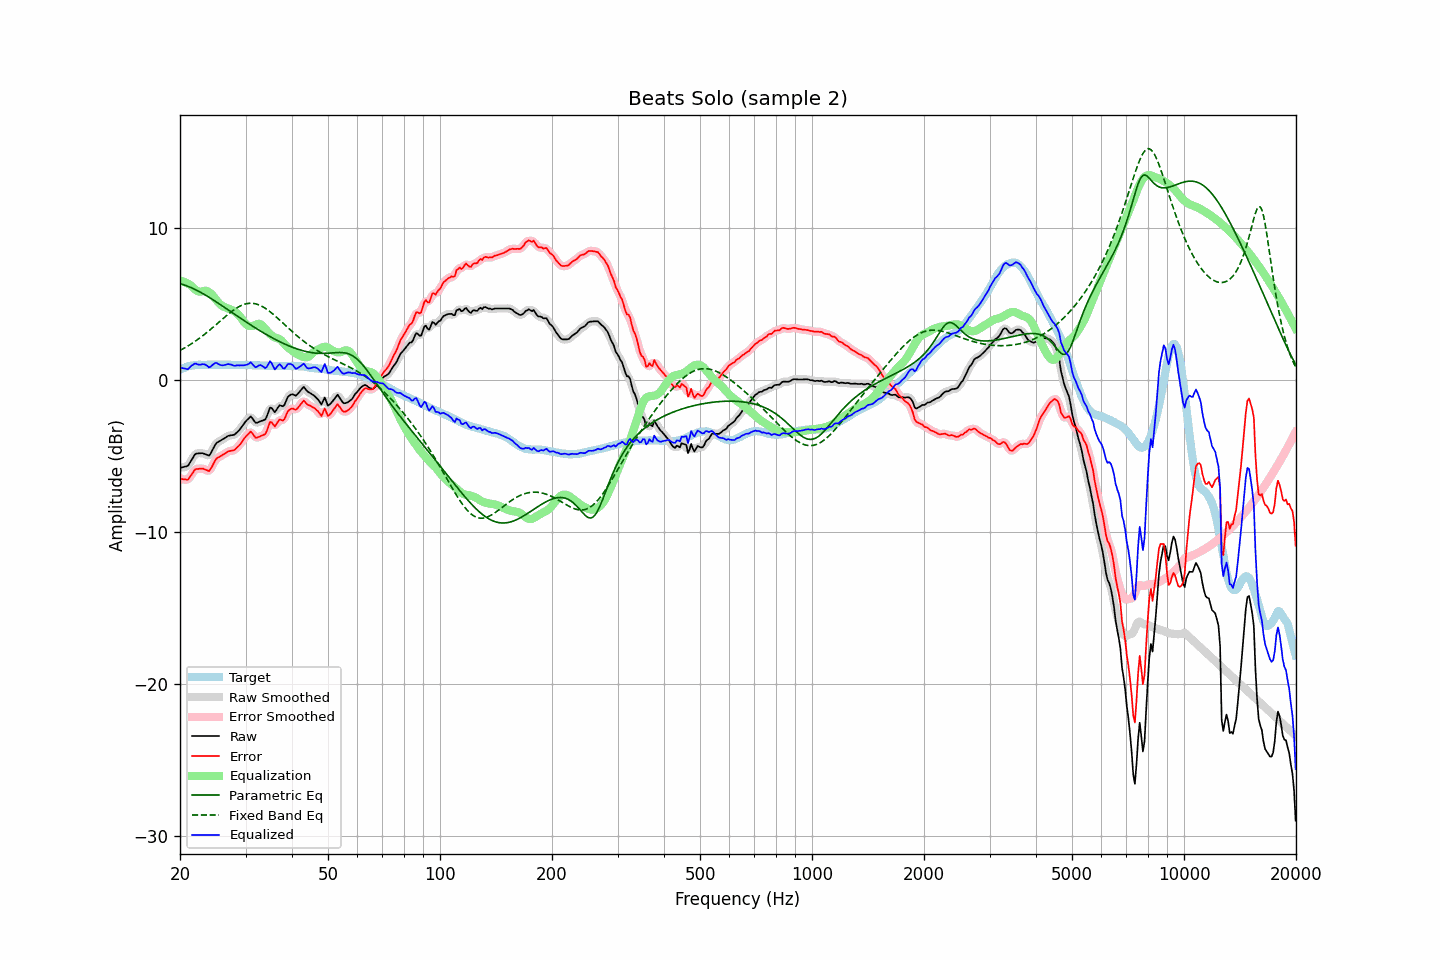

The table this chart was drawn from, first rows:
frequency, raw, error, smoothed, error_smoothed, equalization, parametric_eq, fixed_band_eq, equalized_raw, equalized_smoothed, target
20.00, -5.76, -6.46, -5.74, -6.44, 6.58, 6.36, 1.96, 0.83, 0.85, 0.70
20.20, -5.74, -6.49, -5.75, -6.50, 6.55, 6.33, 2.02, 0.81, 0.80, 0.75
20.40, -5.72, -6.52, -5.73, -6.53, 6.50, 6.30, 2.08, 0.79, 0.77, 0.80
20.61, -5.69, -6.52, -5.70, -6.54, 6.46, 6.26, 2.14, 0.77, 0.75, 0.83
20.81, -5.66, -6.55, -5.67, -6.55, 6.41, 6.22, 2.20, 0.74, 0.74, 0.88
21.02, -5.63, -6.54, -5.59, -6.50, 6.35, 6.18, 2.26, 0.73, 0.76, 0.92
21.23, -5.45, -6.39, -5.46, -6.40, 6.29, 6.14, 2.33, 0.84, 0.83, 0.94
21.44, -5.27, -6.23, -5.28, -6.24, 6.23, 6.09, 2.40, 0.95, 0.94, 0.96
21.66, -5.11, -6.09, -5.09, -6.07, 6.12, 6.05, 2.46, 1.01, 1.03, 0.98
21.87, -4.92, -5.91, -4.94, -5.94, 6.02, 6.00, 2.54, 1.09, 1.07, 0.99
22.09, -4.83, -5.84, -4.85, -5.86, 5.93, 5.94, 2.61, 1.10, 1.08, 1.01
22.31, -4.82, -5.83, -4.80, -5.82, 5.86, 5.89, 2.68, 1.04, 1.06, 1.02
22.54, -4.81, -5.83, -4.80, -5.82, 5.83, 5.83, 2.76, 1.02, 1.03, 1.02
22.76, -4.81, -5.82, -4.80, -5.82, 5.83, 5.78, 2.84, 1.03, 1.03, 1.02
22.99, -4.80, -5.81, -4.81, -5.82, 5.86, 5.72, 2.92, 1.06, 1.05, 1.01
23.22, -4.84, -5.84, -4.83, -5.84, 5.89, 5.66, 3.00, 1.05, 1.05, 1.01
23.45, -4.88, -5.89, -4.89, -5.90, 5.89, 5.60, 3.09, 1.02, 1.00, 1.01
23.69, -4.91, -5.93, -4.93, -5.95, 5.87, 5.53, 3.17, 0.95, 0.93, 1.02
23.92, -4.96, -5.98, -4.92, -5.94, 5.81, 5.47, 3.26, 0.84, 0.89, 1.02
24.16, -4.83, -5.85, -4.82, -5.84, 5.72, 5.40, 3.35, 0.89, 0.90, 1.02
24.40, -4.63, -5.66, -4.64, -5.67, 5.62, 5.34, 3.44, 0.99, 0.98, 1.03
24.65, -4.43, -5.45, -4.42, -5.45, 5.50, 5.27, 3.53, 1.07, 1.07, 1.02
24.89, -4.22, -5.24, -4.24, -5.27, 5.37, 5.20, 3.62, 1.15, 1.12, 1.02
25.14, -4.10, -5.12, -4.12, -5.14, 5.23, 5.13, 3.71, 1.13, 1.12, 1.02
25.39, -4.04, -5.07, -4.03, -5.06, 5.11, 5.06, 3.81, 1.06, 1.07, 1.03
25.65, -3.99, -5.02, -3.98, -5.01, 5.00, 4.99, 3.90, 1.01, 1.02, 1.03
25.91, -3.93, -4.95, -3.93, -4.95, 4.91, 4.92, 3.99, 0.98, 0.98, 1.02
26.16, -3.86, -4.88, -3.86, -4.88, 4.85, 4.85, 4.08, 0.99, 0.99, 1.02
26.43, -3.80, -4.82, -3.79, -4.81, 4.81, 4.78, 4.17, 1.01, 1.01, 1.02
26.69, -3.73, -4.75, -3.72, -4.74, 4.77, 4.70, 4.26, 1.04, 1.04, 1.02
26.96, -3.66, -4.68, -3.67, -4.69, 4.73, 4.63, 4.35, 1.07, 1.06, 1.02
27.23, -3.64, -4.66, -3.63, -4.65, 4.69, 4.56, 4.44, 1.05, 1.05, 1.02
27.50, -3.62, -4.64, -3.62, -4.64, 4.64, 4.49, 4.52, 1.02, 1.02, 1.02
27.77, -3.60, -4.61, -3.60, -4.62, 4.59, 4.42, 4.60, 0.98, 0.98, 1.01
28.05, -3.57, -4.58, -3.55, -4.56, 4.53, 4.34, 4.67, 0.95, 0.97, 1.01
28.33, -3.47, -4.47, -3.48, -4.48, 4.45, 4.27, 4.74, 0.98, 0.97, 1.00
28.62, -3.37, -4.37, -3.38, -4.38, 4.36, 4.20, 4.80, 0.99, 0.98, 1.00
28.90, -3.26, -4.27, -3.25, -4.26, 4.24, 4.13, 4.86, 0.98, 0.99, 1.01
29.19, -3.13, -4.12, -3.12, -4.13, 4.10, 4.06, 4.92, 0.98, 0.98, 1.00
29.48, -2.97, -3.98, -2.98, -3.98, 3.96, 3.99, 4.96, 0.98, 0.98, 1.01
29.78, -2.83, -3.83, -2.83, -3.83, 3.82, 3.92, 5.00, 0.99, 0.99, 1.00
30.08, -2.69, -3.70, -2.70, -3.70, 3.70, 3.85, 5.03, 1.01, 1.00, 1.01
30.38, -2.59, -3.59, -2.56, -3.56, 3.62, 3.78, 5.05, 1.04, 1.06, 1.00
30.68, -2.49, -3.49, -2.47, -3.47, 3.58, 3.71, 5.06, 1.09, 1.11, 1.00
30.99, -2.38, -3.38, -2.44, -3.44, 3.56, 3.64, 5.07, 1.19, 1.12, 1.00
31.30, -2.50, -3.49, -2.51, -3.51, 3.57, 3.57, 5.07, 1.07, 1.06, 0.99
31.61, -2.65, -3.64, -2.64, -3.63, 3.60, 3.51, 5.05, 0.95, 0.96, 0.99
31.93, -2.79, -3.78, -2.76, -3.74, 3.65, 3.44, 5.03, 0.85, 0.89, 0.99
32.24, -2.79, -3.77, -2.79, -3.77, 3.69, 3.37, 5.00, 0.90, 0.91, 0.98
32.57, -2.75, -3.73, -2.76, -3.74, 3.72, 3.31, 4.97, 0.97, 0.96, 0.98
32.89, -2.70, -3.67, -2.71, -3.68, 3.70, 3.24, 4.92, 1.00, 0.99, 0.98
33.22, -2.67, -3.63, -2.68, -3.65, 3.62, 3.18, 4.87, 0.96, 0.94, 0.97
33.55, -2.62, -3.59, -2.64, -3.61, 3.51, 3.12, 4.81, 0.88, 0.87, 0.97
33.89, -2.59, -3.55, -2.54, -3.50, 3.38, 3.06, 4.74, 0.79, 0.84, 0.96
34.23, -2.38, -3.34, -2.33, -3.29, 3.26, 2.99, 4.67, 0.88, 0.93, 0.96
34.57, -2.08, -3.03, -2.08, -3.03, 3.15, 2.93, 4.59, 1.07, 1.07, 0.95
34.92, -1.80, -2.75, -1.89, -2.84, 3.05, 2.87, 4.51, 1.25, 1.16, 0.95
35.27, -1.82, -2.76, -1.87, -2.81, 2.95, 2.82, 4.43, 1.13, 1.08, 0.94
35.62, -1.96, -2.90, -1.95, -2.89, 2.87, 2.76, 4.34, 0.91, 0.93, 0.94
35.97, -2.10, -3.04, -2.01, -2.95, 2.81, 2.70, 4.25, 0.71, 0.81, 0.94
... 635 more rows
